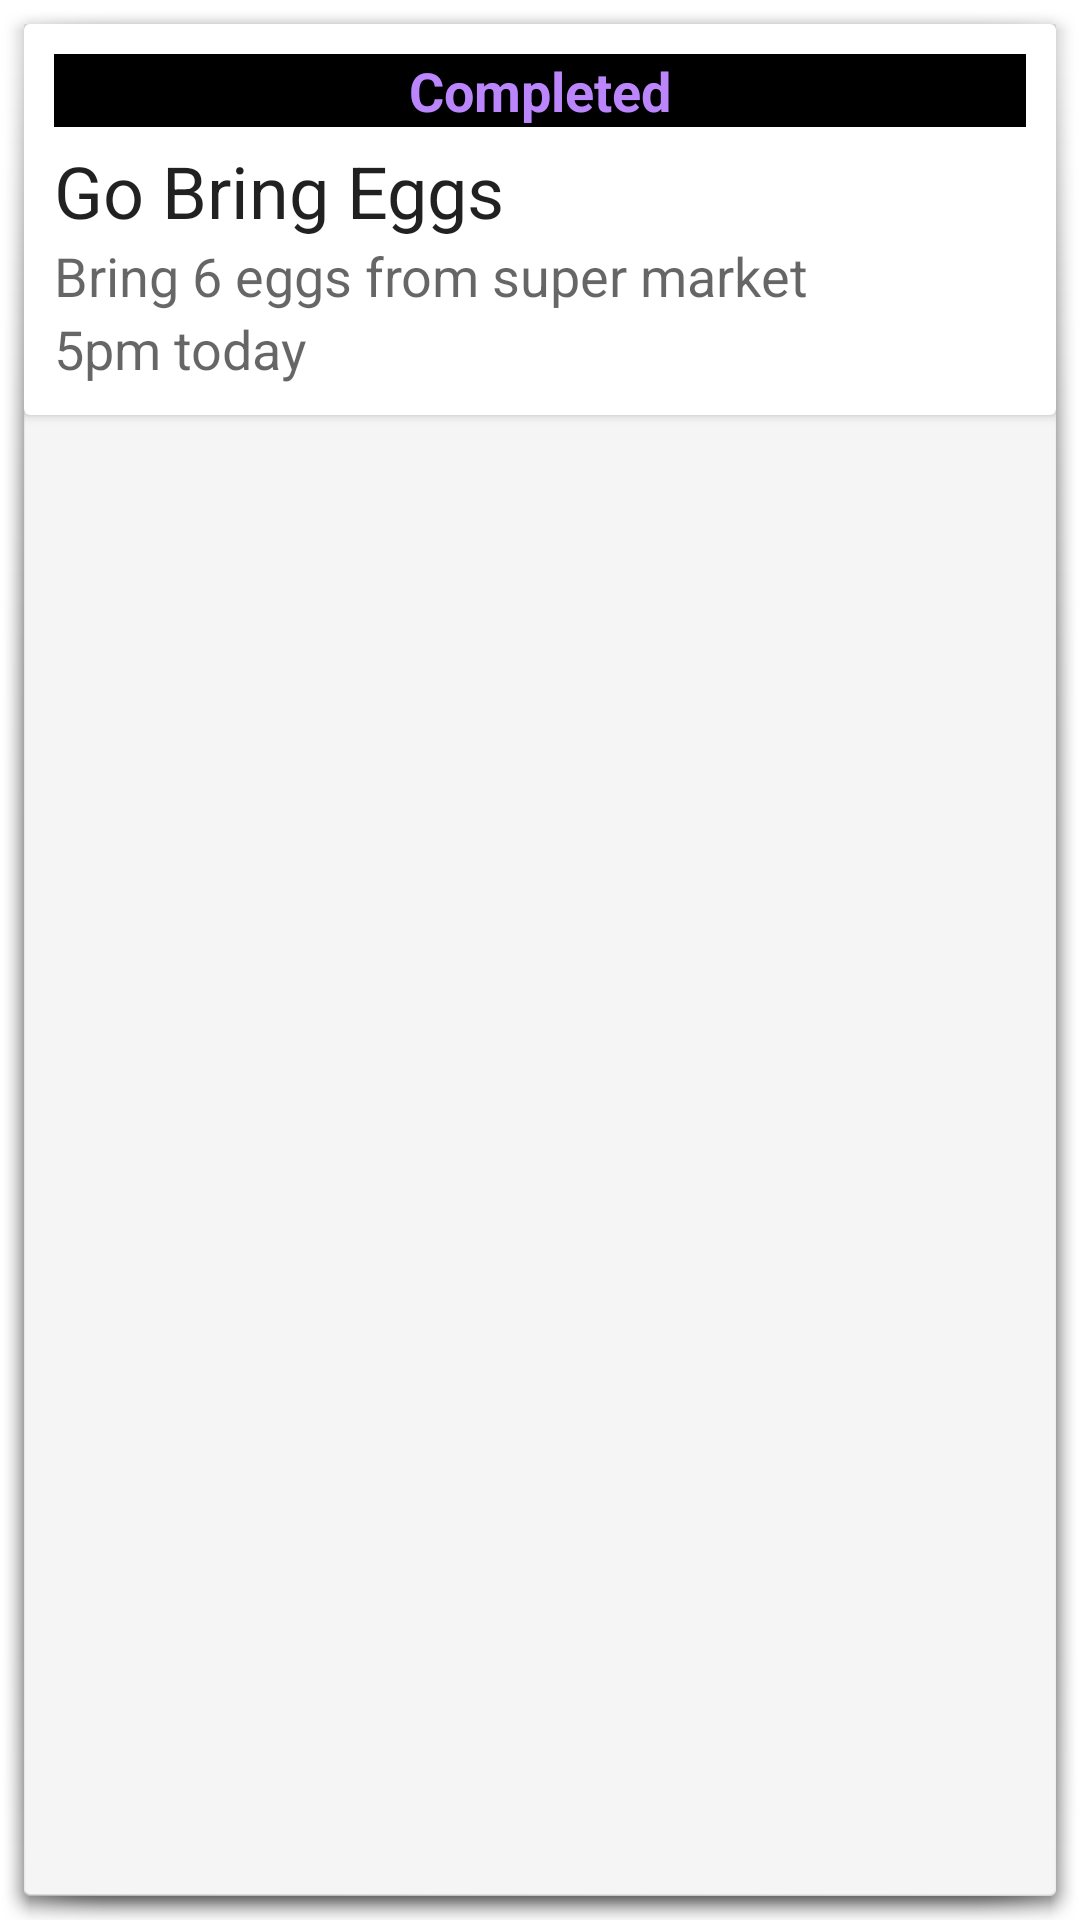

This screen was rendered from an Android layout file. Write that file and the resources it references.
<!-- AndroidManifest.xml: application theme Theme.RoomAppJava -->
<!-- res/layout/recy_item.xml -->
<?xml version="1.0" encoding="utf-8"?>
<RelativeLayout xmlns:android="http://schemas.android.com/apk/res/android"
    android:layout_width="match_parent"
    android:layout_height="wrap_content"
    android:background="@android:drawable/dialog_holo_light_frame">

    <androidx.cardview.widget.CardView
        android:layout_width="match_parent"
        android:layout_height="wrap_content"
        android:layout_marginBottom="3dp">

        <LinearLayout
            android:layout_width="match_parent"
            android:layout_height="wrap_content"
            android:orientation="vertical"
            android:padding="10dp">

            <TextView
                android:id="@+id/textViewStatus"
                android:layout_width="match_parent"
                android:layout_height="wrap_content"
                android:layout_marginBottom="5dp"
                android:background="@color/black"
                android:gravity="center"
                android:text="Completed"
                android:textAppearance="@style/Base.TextAppearance.AppCompat.Medium"
                android:textColor="@color/purple_200"
                android:textStyle="bold" />

            <TextView
                android:id="@+id/textViewTask"
                android:layout_width="match_parent"
                android:layout_height="wrap_content"
                android:text="Go Bring Eggs"
                android:textAppearance="@style/Base.TextAppearance.AppCompat.Headline" />

            <TextView
                android:id="@+id/textViewDesc"
                android:layout_width="match_parent"
                android:layout_height="wrap_content"
                android:text="Bring 6 eggs from super market"
                android:textAppearance="@style/Base.TextAppearance.AppCompat.Medium" />

            <TextView
                android:id="@+id/textViewFinishBy"
                android:layout_width="match_parent"
                android:layout_height="wrap_content"
                android:text="5pm today"
                android:textAppearance="@style/Base.TextAppearance.AppCompat.Medium" />


        </LinearLayout>

    </androidx.cardview.widget.CardView>

</RelativeLayout>
<!-- resources referenced by this layout -->
<resources>
  <style name="Theme.RoomAppJava" parent="Theme.MaterialComponents.DayNight.DarkActionBar">
          
          <item name="colorPrimary">@color/purple_500</item>
          <item name="colorPrimaryVariant">@color/purple_700</item>
          <item name="colorOnPrimary">@color/white</item>
          
          <item name="colorSecondary">@color/teal_200</item>
          <item name="colorSecondaryVariant">@color/teal_700</item>
          <item name="colorOnSecondary">@color/black</item>
          
          <item name="android:statusBarColor" tools:targetApi="l">?attr/colorPrimaryVariant</item>
          
      </style>
  <!-- not gathered from this repository: default colours our renderer supplied (Android Studio template values) -->
  <color name="purple_200">#FFBB86FC</color>
  <color name="purple_500">#FF6200EE</color>
  <color name="purple_700">#FF3700B3</color>
  <color name="teal_200">#FF03DAC5</color>
  <color name="teal_700">#FF018786</color>
  <color name="black">#FF000000</color>
  <color name="white">#FFFFFFFF</color>
</resources>
